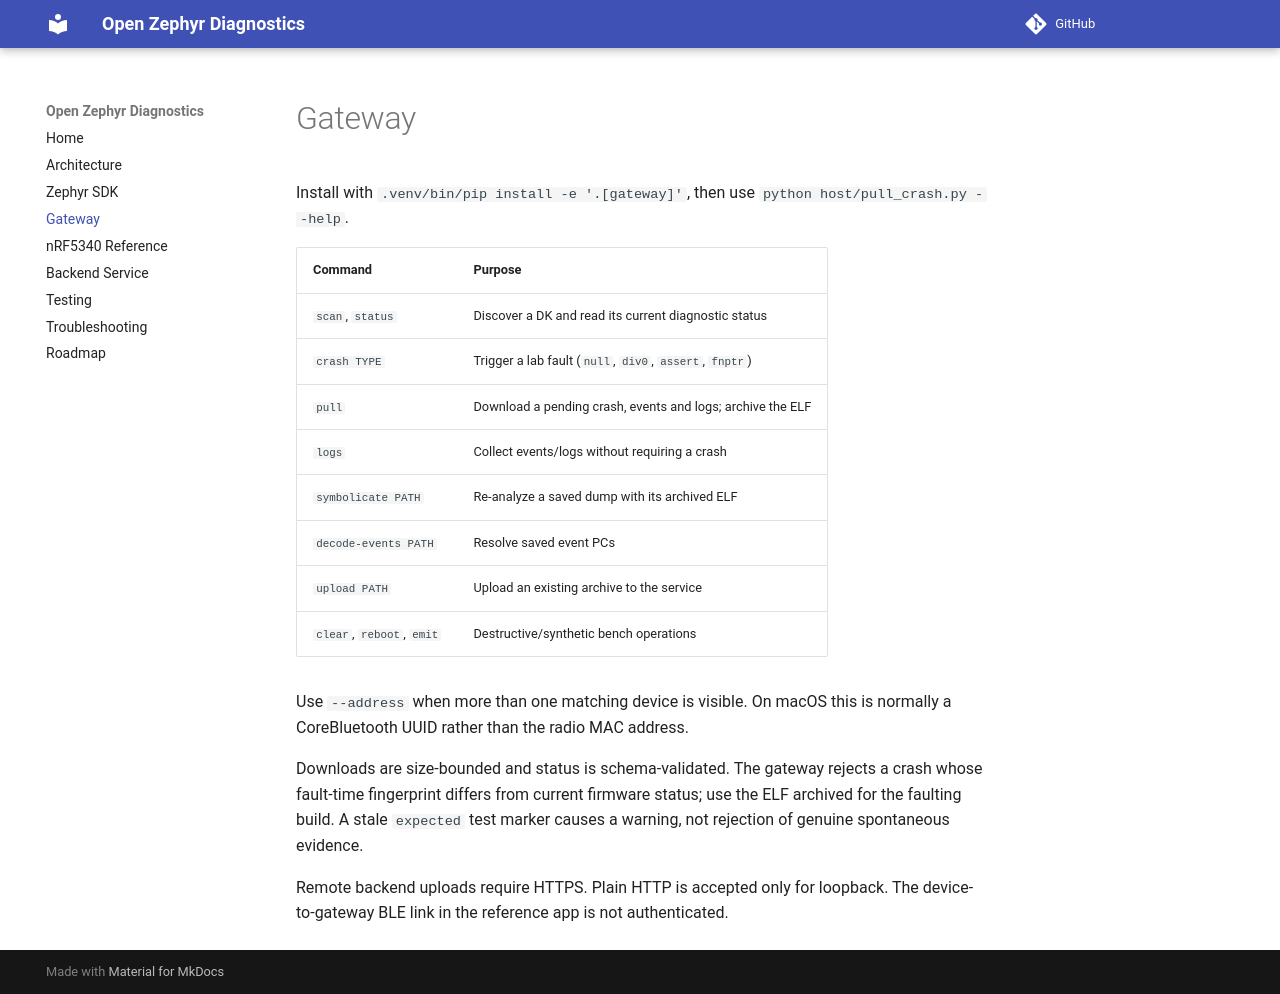

repository: fitnowhere/nrf5340-crash-ble-lab · page: GATEWAY/index.html · generator: mkdocs

# Gateway

Install with `.venv/bin/pip install -e '.[gateway]'`, then use
`python host/pull_crash.py --help`.

| Command | Purpose |
| --- | --- |
| `scan`, `status` | Discover a DK and read its current diagnostic status |
| `crash TYPE` | Trigger a lab fault (`null`, `div0`, `assert`, `fnptr`) |
| `pull` | Download a pending crash, events and logs; archive the ELF |
| `logs` | Collect events/logs without requiring a crash |
| `symbolicate PATH` | Re-analyze a saved dump with its archived ELF |
| `decode-events PATH` | Resolve saved event PCs |
| `upload PATH` | Upload an existing archive to the service |
| `clear`, `reboot`, `emit` | Destructive/synthetic bench operations |

Use `--address` when more than one matching device is visible. On macOS this
is normally a CoreBluetooth UUID rather than the radio MAC address.

Downloads are size-bounded and status is schema-validated. The gateway rejects
a crash whose fault-time fingerprint differs from current firmware status; use
the ELF archived for the faulting build. A stale `expected` test marker causes
a warning, not rejection of genuine spontaneous evidence.

Remote backend uploads require HTTPS. Plain HTTP is accepted only for loopback.
The device-to-gateway BLE link in the reference app is not authenticated.
